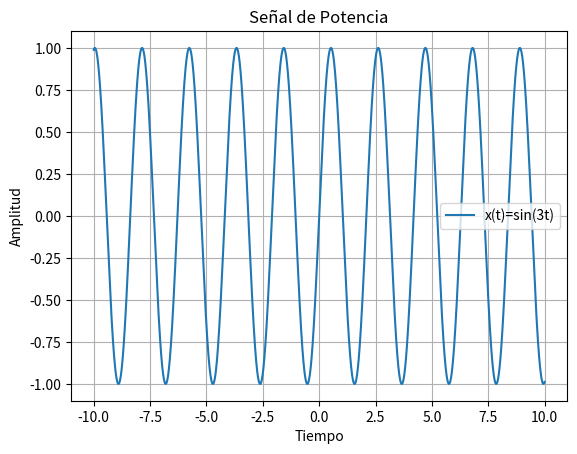
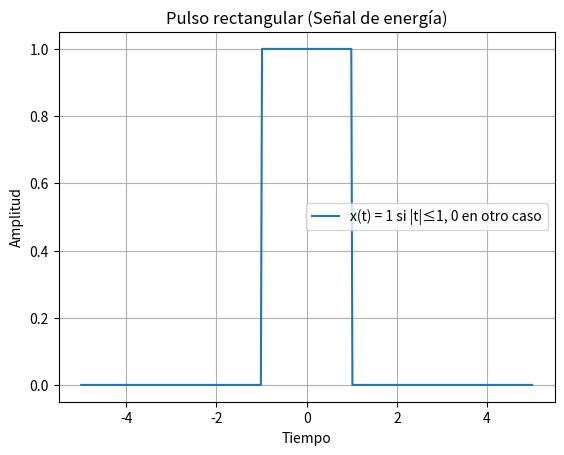
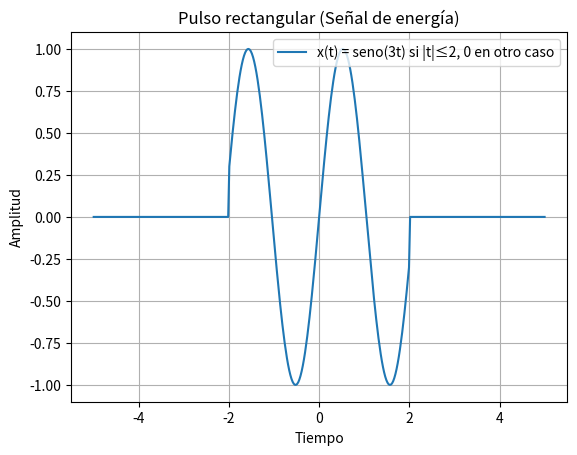

Write the Python code that produced these figures, in order.
import numpy as np
import matplotlib.pyplot as plt

#Vector de tiempo
t = np.linspace(-10,10,4000)

#Señal
x = np.sin(3*t)

#Potencia Promedio
E = np.trapz(x**2,t)/(t[-1]-t[0])
print("Potencia promedio aproximada",  E)

#Graficar
plt.plot(t, x, label = 'x(t)=sin(3t)')
plt.title('Señal de Potencia')
plt.xlabel('Tiempo')
plt.ylabel('Amplitud')
plt.grid(True)
plt.legend()
plt.show()

import numpy as np
import matplotlib.pyplot as plt

# Vector de tiempo
t = np.linspace(-5, 5, 400)

# Señal a tramos: x(t) = 1 si |t| <= 1, 0 en otro caso
x = np.piecewise(t,[np.abs(t) <= 1, np.abs(t) > 1],[1, 0])

# Energía aproximada
E = np.trapz(x**2, t)
print("Energía aproximada:", E)

# Gráfica
plt.plot(t, x, label='x(t) = 1 si |t|≤1, 0 en otro caso')
plt.title('Pulso rectangular (Señal de energía)')
plt.xlabel('Tiempo')
plt.ylabel('Amplitud')
plt.grid(True)
plt.legend()
plt.show()

import numpy as np
import matplotlib.pyplot as plt

# Vector de tiempo
t = np.linspace(-5, 5, 400)

# Señal a tramos: x(t) = 1 si |t| <= 1, 0 en otro caso
x[(t >= -2) & (t <= 2)] = np.sin(3 * t[(t >= -2) & (t <= 2)])

# Energía aproximada
E = np.trapz(x**2, t)
print("Energía aproximada:", E)

# Gráfica
plt.plot(t, x, label='x(t) = seno(3t) si |t|≤2, 0 en otro caso')
plt.title('Pulso rectangular (Señal de energía)')
plt.xlabel('Tiempo')
plt.ylabel('Amplitud')
plt.grid(True)
plt.legend()
plt.show()
